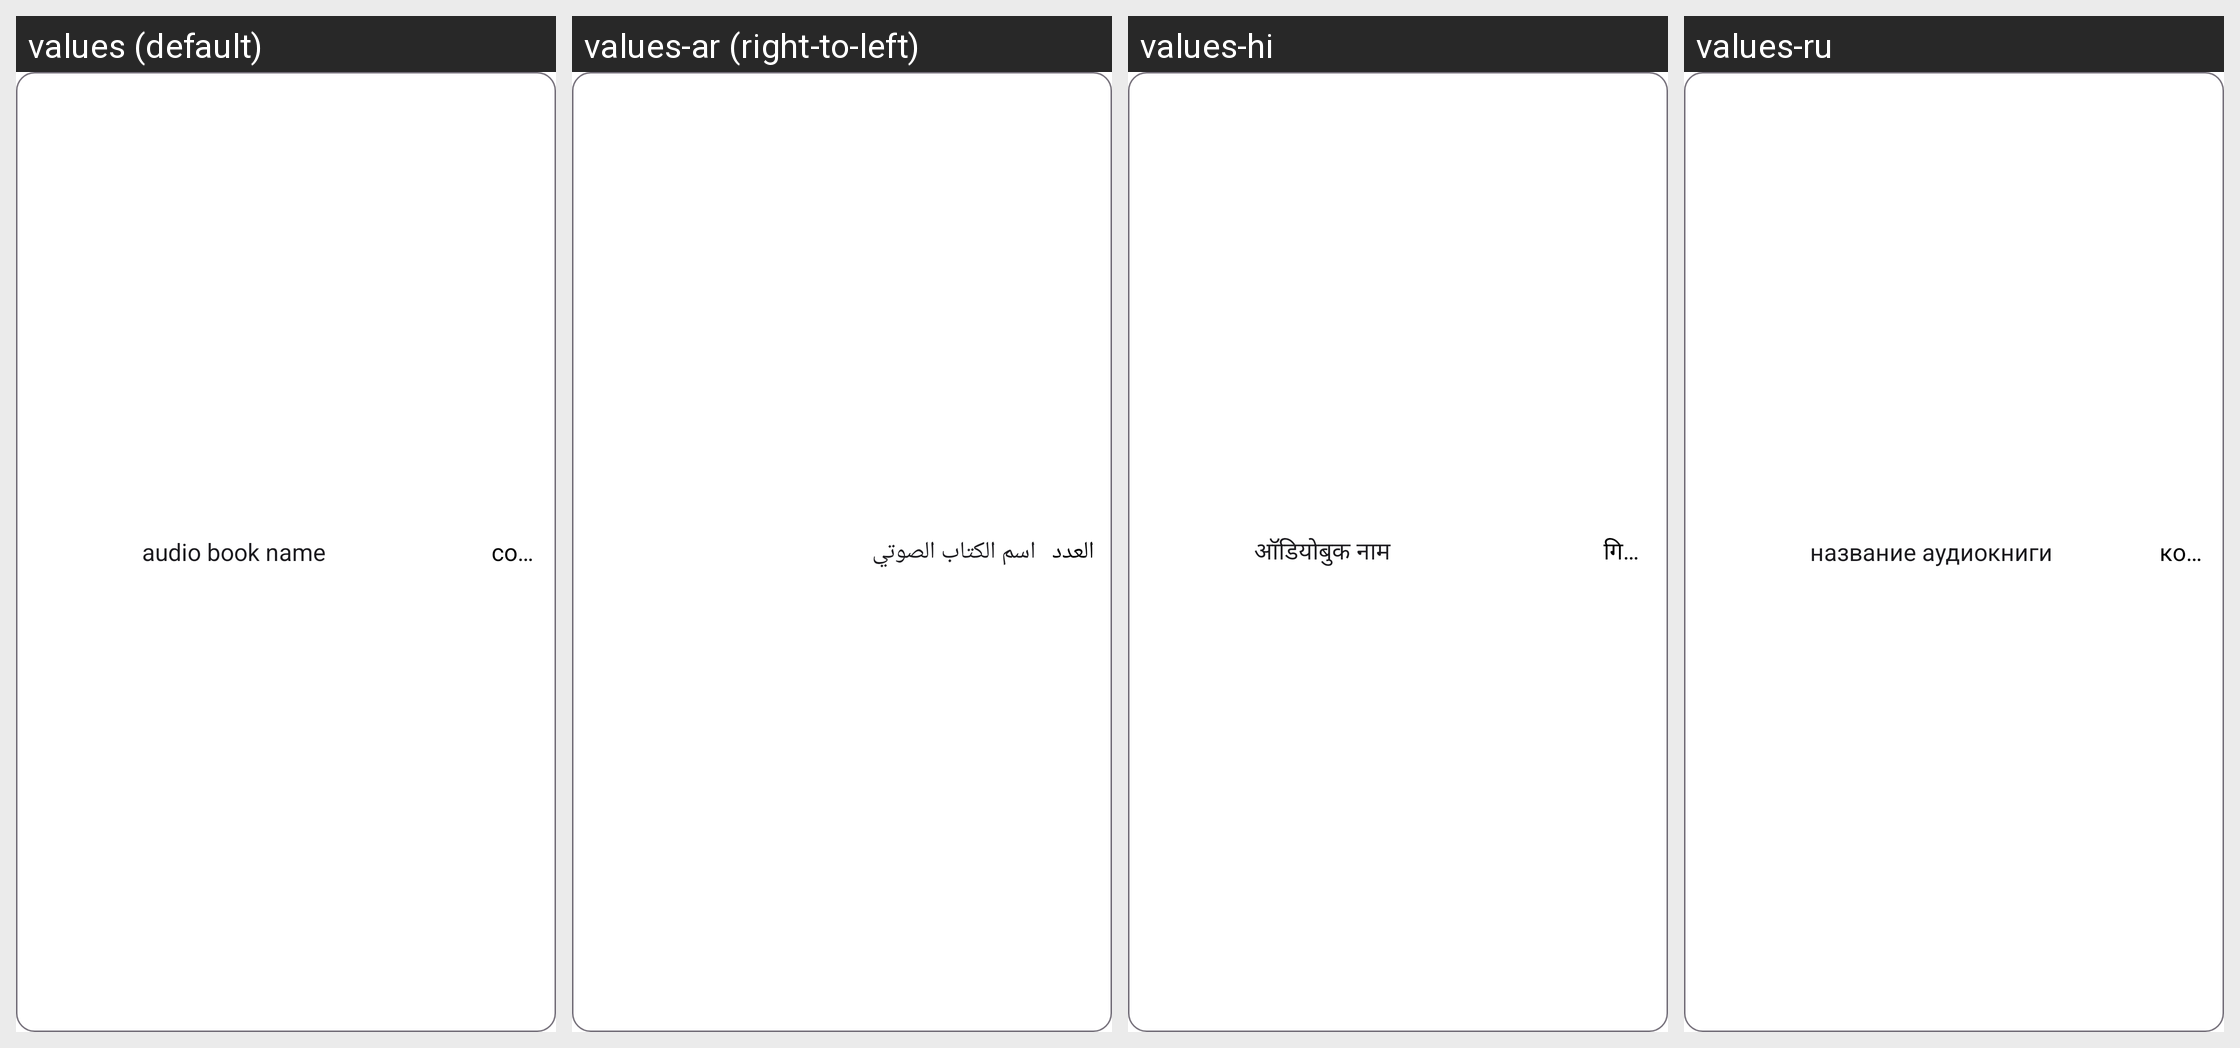

Translations of the strings shown on this Android screen, per locale in the grid:
Android screen res/layout/spinner_folder_item.xml rendered under 4 locales, left to right: values (default), values-ar (right-to-left), values-hi, values-ru. Device: Nexus 5 (rendered at 1080×1920; each locale shown at half size, 540×960, under a caption strip naming it); theme Theme.BookPlayer.
Other locales in the repository, not shown: values-de, values-es, values-it, values-pt, values-zh.
Strings drawn on this screen, with the default value and each locale's value (text and hints the layout hard-codes, and strings that could not be matched under every locale, appear in the picture but are not listed):

audio_book_name
  values: audio book name
  values-ar: اسم الكتاب الصوتي
  values-hi: ऑडियोबुक नाम
  values-ru: название аудиокниги

count
  values: count
  values-ar: العدد
  values-hi: गिनती
  values-ru: количество
